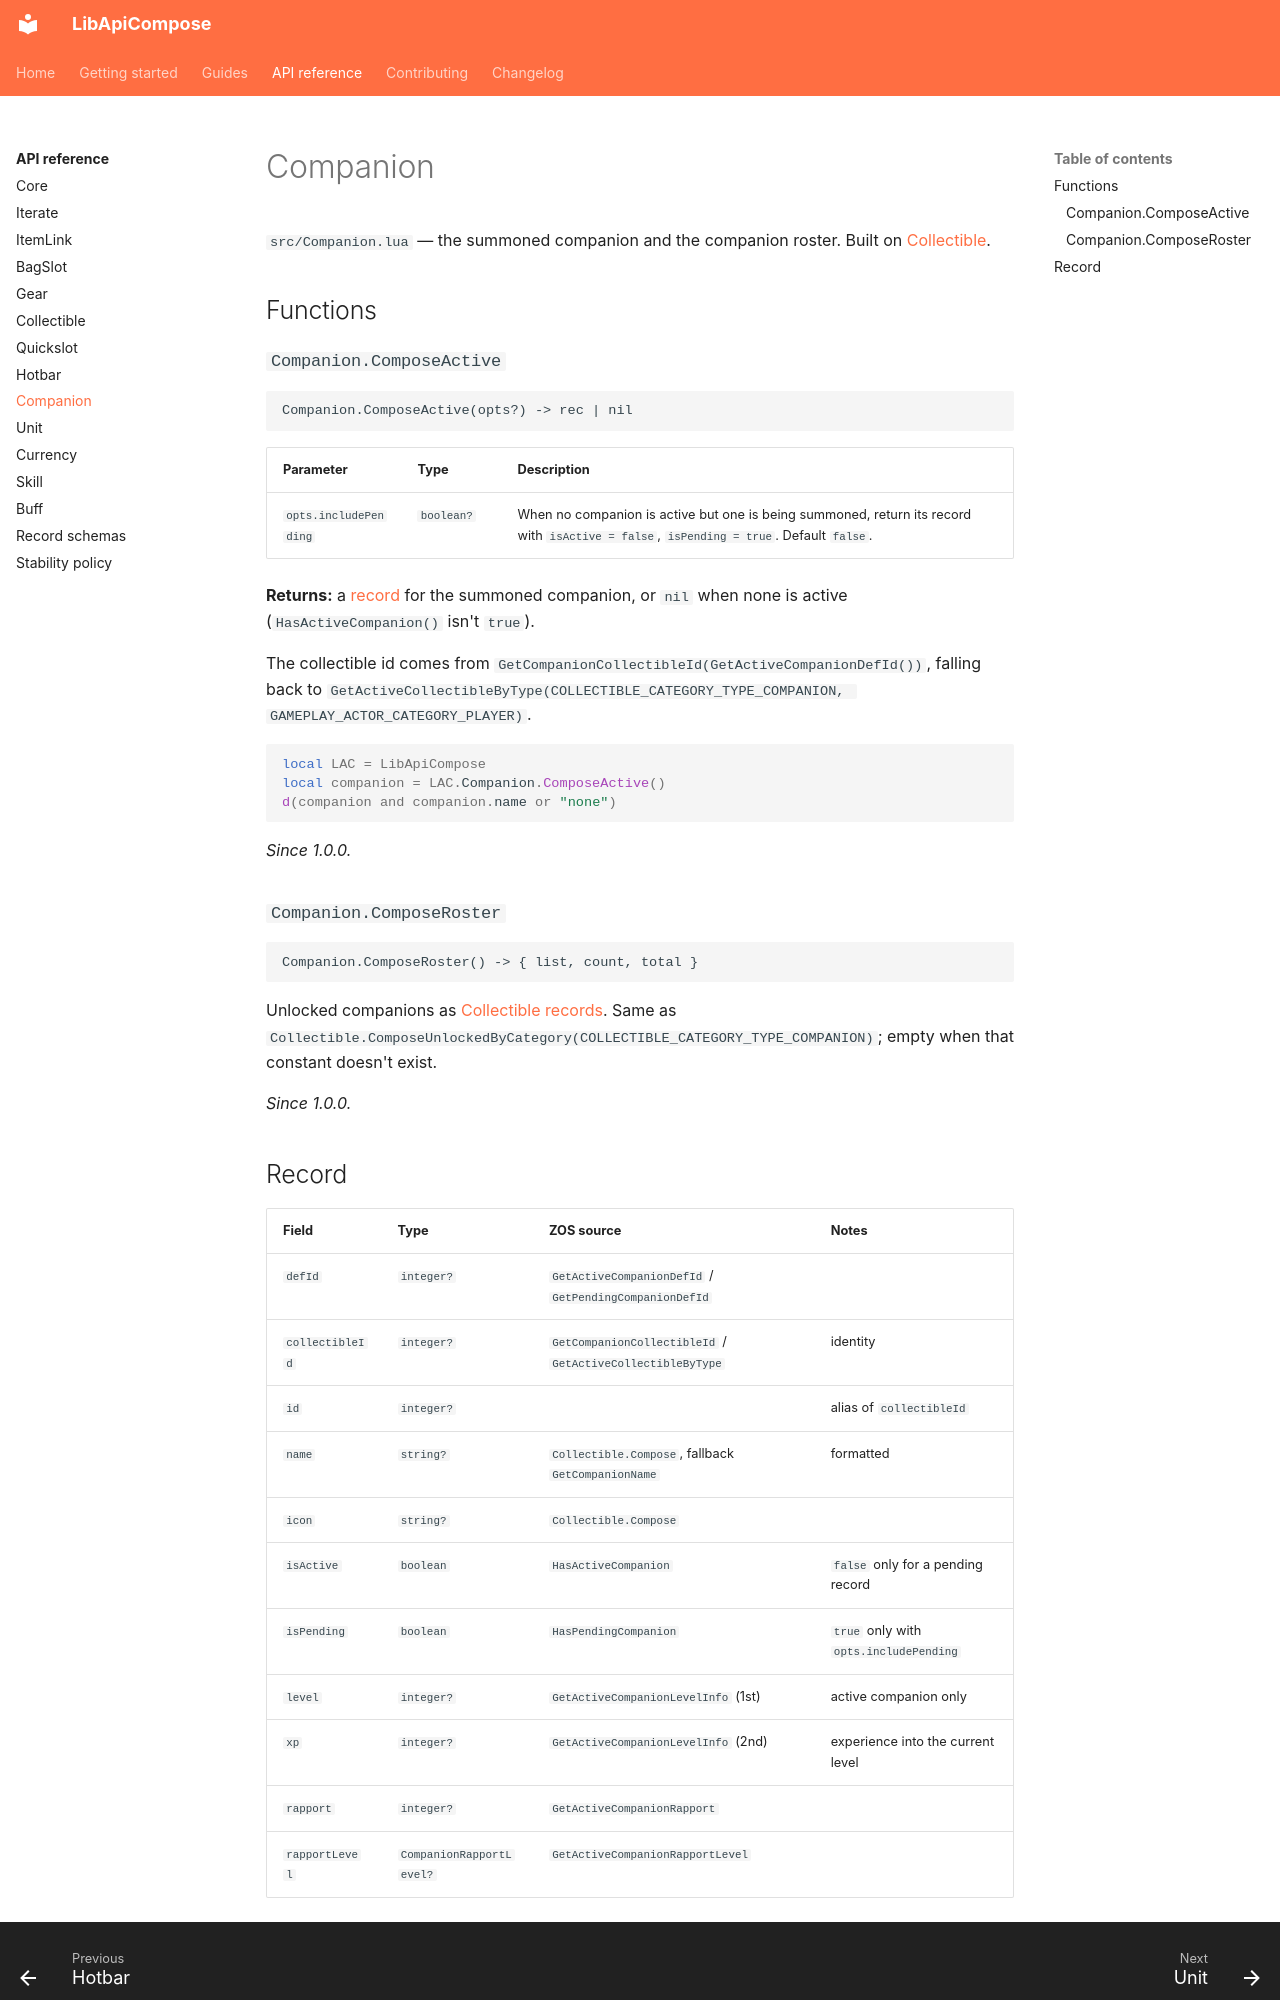

repository: solaegis/lib-api-compose · page: reference/companion/index.html · generator: mkdocs

# Companion

`src/Companion.lua` — the summoned companion and the companion roster. Built on [Collectible](collectible.md).

## Functions

### `Companion.ComposeActive`

```text
Companion.ComposeActive(opts?) -> rec | nil
```

| Parameter | Type | Description |
|---|---|---|
| `opts.includePending` | `boolean?` | When no companion is active but one is being summoned, return its record with `isActive = false`, `isPending = true`. Default `false`. |

**Returns:** a [record](#record) for the summoned companion, or `nil` when none is active
(`HasActiveCompanion()` isn't `true`).

The collectible id comes from `GetCompanionCollectibleId(GetActiveCompanionDefId())`, falling back to
`GetActiveCollectibleByType(COLLECTIBLE_CATEGORY_TYPE_COMPANION, GAMEPLAY_ACTOR_CATEGORY_PLAYER)`.

```lua
local LAC = LibApiCompose
local companion = LAC.Companion.ComposeActive()
d(companion and companion.name or "none")
```

*Since 1.0.0.*

### `Companion.ComposeRoster`

```text
Companion.ComposeRoster() -> { list, count, total }
```

Unlocked companions as [Collectible records](collectible.md#record). Same as
`Collectible.ComposeUnlockedByCategory(COLLECTIBLE_CATEGORY_TYPE_COMPANION)`; empty when that constant doesn't
exist.

*Since 1.0.0.*
